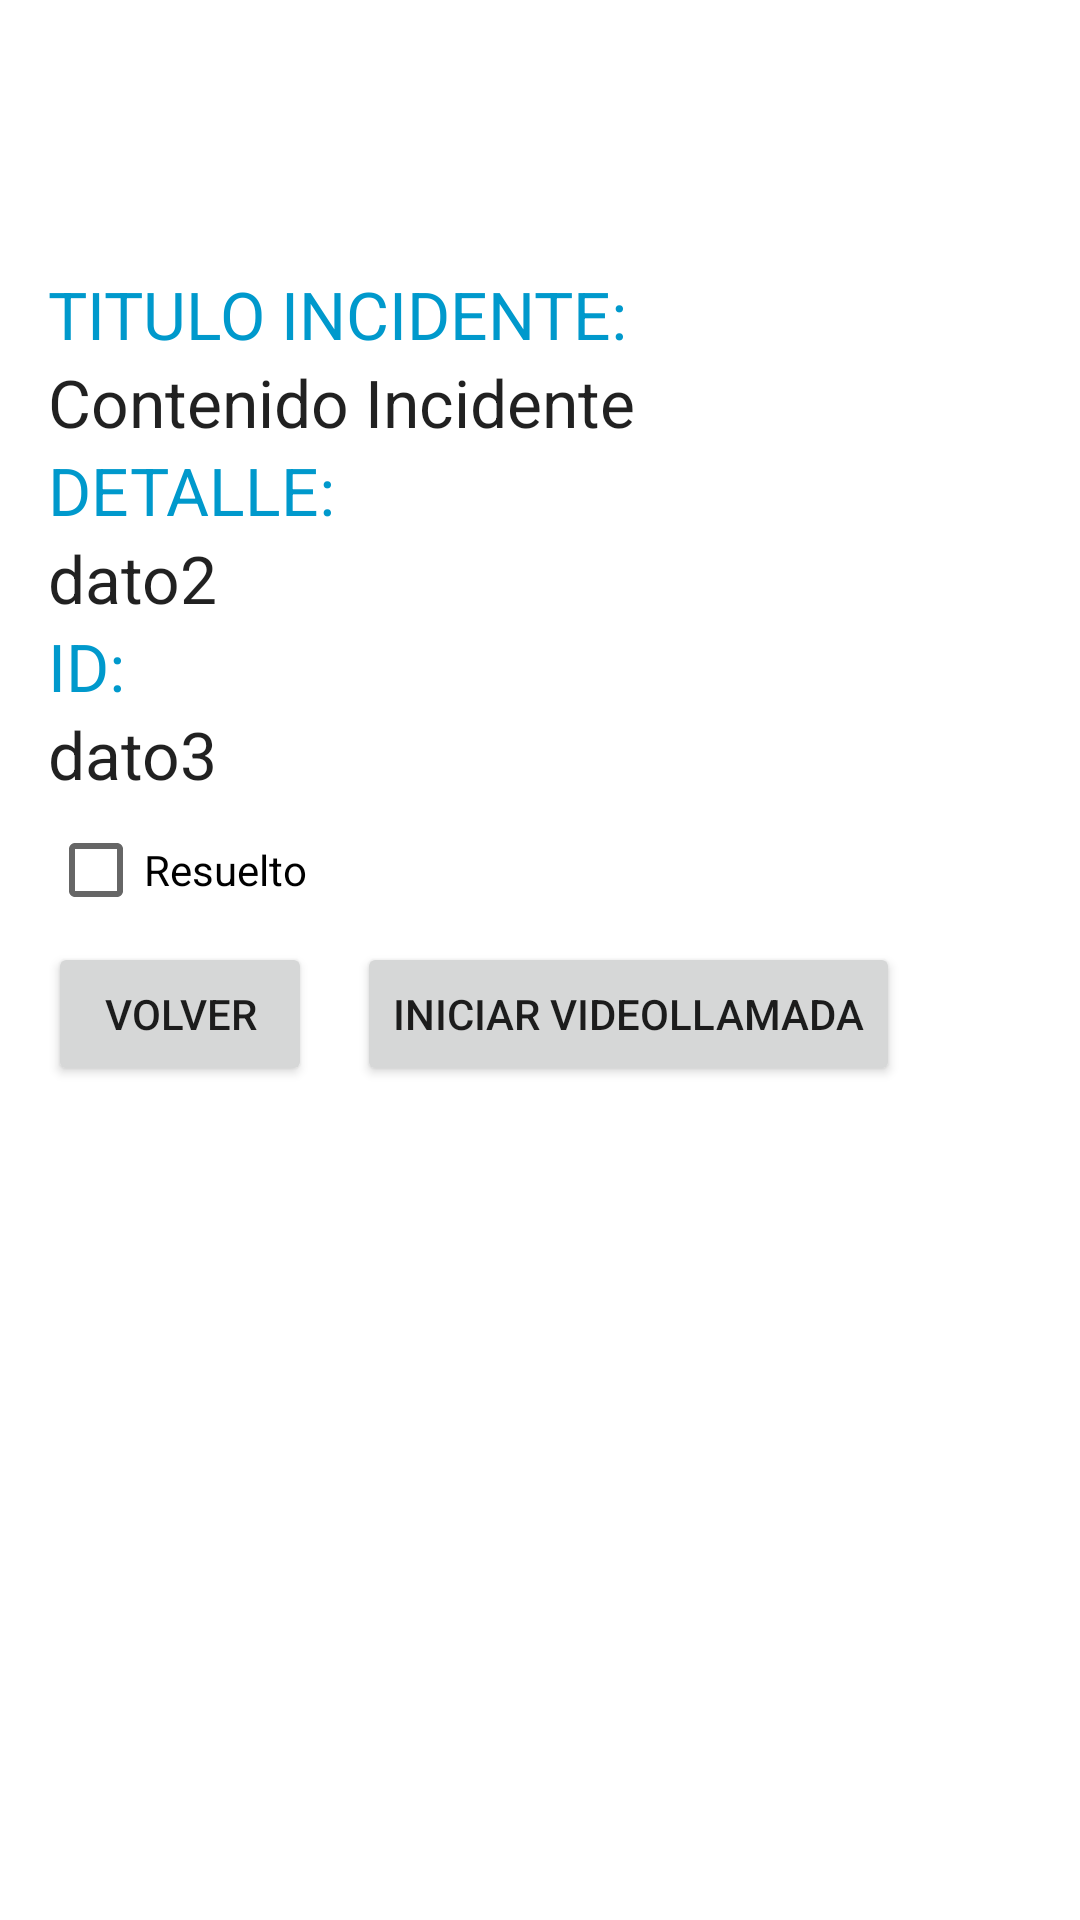

Reconstruct the res/layout file that produces this screen, plus the resources it refers to.
<!-- AndroidManifest.xml: application theme Theme.MyApplication -->
<!-- res/layout/descrip_incidentes_resolutor.xml -->
<?xml version="1.0" encoding="utf-8"?>
<androidx.constraintlayout.widget.ConstraintLayout xmlns:android="http://schemas.android.com/apk/res/android"
    xmlns:app="http://schemas.android.com/apk/res-auto"
    xmlns:tools="http://schemas.android.com/tools"
    android:id="@+id/frameDescripResolutor"
    android:layout_width="match_parent"
    android:layout_height="match_parent"
    tools:context=".fragments.DescripIncidentesResolutor">

    <LinearLayout
        android:id="@+id/linearLayout2"
        android:layout_width="0dp"
        android:layout_height="wrap_content"
        android:layout_marginStart="16dp"
        android:layout_marginTop="90dp"
        android:layout_marginEnd="16dp"
        android:orientation="vertical"
        app:layout_constraintEnd_toEndOf="parent"
        app:layout_constraintStart_toStartOf="parent"
        app:layout_constraintTop_toTopOf="parent">


        <TextView
            android:id="@+id/textView7"
            android:layout_width="wrap_content"
            android:layout_height="wrap_content"
            android:text="TITULO INCIDENTE:"
            android:textAppearance="@style/TextAppearance.AppCompat.Large"
            android:textColor="@android:color/holo_blue_dark"
            app:layout_constraintBottom_toTopOf="@+id/textIncidente"
            app:layout_constraintEnd_toEndOf="parent"
            app:layout_constraintHorizontal_bias="0.497"
            app:layout_constraintStart_toStartOf="parent"
            app:layout_constraintTop_toTopOf="parent"
            app:layout_constraintVertical_bias="0.931" />


        <TextView
            android:id="@+id/textIncidente"
            android:layout_width="wrap_content"
            android:layout_height="wrap_content"
            android:text="Contenido Incidente"
            android:textAppearance="@style/TextAppearance.AppCompat.Large"
            app:layout_constraintBottom_toBottomOf="parent"
            app:layout_constraintEnd_toEndOf="parent"
            app:layout_constraintHorizontal_bias="0.497"
            app:layout_constraintStart_toStartOf="parent"
            app:layout_constraintTop_toTopOf="parent"
            app:layout_constraintVertical_bias="0.269" />

        <TextView
            android:id="@+id/textView9"
            android:layout_width="wrap_content"
            android:layout_height="wrap_content"
            android:text="DETALLE:"
            android:textAppearance="@style/TextAppearance.AppCompat.Large"
            android:textColor="@android:color/holo_blue_dark"
            app:layout_constraintBottom_toTopOf="@+id/textIncidente2"
            app:layout_constraintEnd_toEndOf="parent"
            app:layout_constraintStart_toStartOf="parent"
            app:layout_constraintTop_toBottomOf="@+id/textIncidente" />

        <TextView
            android:id="@+id/textIncidente2"
            android:layout_width="wrap_content"
            android:layout_height="wrap_content"
            android:text="dato2"
            android:textAppearance="@style/TextAppearance.AppCompat.Large"
            app:layout_constraintBottom_toTopOf="@+id/checkBox"
            app:layout_constraintEnd_toEndOf="parent"
            app:layout_constraintHorizontal_bias="0.498"
            app:layout_constraintStart_toStartOf="parent"
            app:layout_constraintTop_toBottomOf="@+id/textIncidente"
            app:layout_constraintVertical_bias="0.288" />

        <TextView
            android:id="@+id/textView10"
            android:layout_width="wrap_content"
            android:layout_height="wrap_content"
            android:text="ID:"
            android:textAppearance="@style/TextAppearance.AppCompat.Large"
            android:textColor="@android:color/holo_blue_dark"
            app:layout_constraintBottom_toTopOf="@+id/textIncidente3"
            app:layout_constraintEnd_toEndOf="parent"
            app:layout_constraintStart_toStartOf="parent"
            app:layout_constraintTop_toBottomOf="@+id/textIncidente2" />

        <TextView
            android:id="@+id/textIncidente3"
            android:layout_width="wrap_content"
            android:layout_height="wrap_content"
            android:text="dato3"
            android:textAppearance="@style/TextAppearance.AppCompat.Large"
            app:layout_constraintBottom_toTopOf="@+id/checkBox"
            app:layout_constraintEnd_toEndOf="parent"
            app:layout_constraintHorizontal_bias="0.498"
            app:layout_constraintStart_toStartOf="parent"
            app:layout_constraintTop_toTopOf="@+id/textIncidente2"
            app:layout_constraintVertical_bias="0.689" />

        <CheckBox
            android:id="@+id/checkBox"
            android:layout_width="wrap_content"
            android:layout_height="wrap_content"
            android:text="Resuelto"
            app:layout_constraintBottom_toBottomOf="parent"
            app:layout_constraintEnd_toEndOf="parent"
            app:layout_constraintHorizontal_bias="0.492"
            app:layout_constraintStart_toStartOf="parent"
            app:layout_constraintTop_toTopOf="parent"
            app:layout_constraintVertical_bias="0.635" />



        <LinearLayout
            android:layout_width="match_parent"
            android:layout_height="match_parent"
            android:orientation="horizontal">

            <Button
                android:id="@+id/buttonGoToHome"
                android:layout_width="wrap_content"
                android:layout_height="wrap_content"
                android:text="Volver"
                app:layout_constraintBottom_toBottomOf="parent"
                app:layout_constraintEnd_toEndOf="parent"
                app:layout_constraintHorizontal_bias="0.498"
                app:layout_constraintStart_toStartOf="parent"
                app:layout_constraintTop_toTopOf="parent"
                app:layout_constraintVertical_bias="0.784" />

            <Space
                android:layout_width="15dp"
                android:layout_height="10dp"
                tools:layout_editor_absoluteX="-166dp"
                tools:layout_editor_absoluteY="311dp" />

            <Button
                android:id="@+id/buttonVideoCall"
                android:layout_width="wrap_content"
                android:layout_height="wrap_content"
                android:text="Iniciar videollamada"
                app:icon="@drawable/fui_ic_phone_white_24dp"
                app:layout_constraintBottom_toBottomOf="parent"
                app:layout_constraintEnd_toEndOf="parent"
                app:layout_constraintHorizontal_bias="0.498"
                app:layout_constraintStart_toStartOf="parent"
                app:layout_constraintTop_toTopOf="parent"
                app:layout_constraintVertical_bias="0.784" />



        </LinearLayout>

    </LinearLayout>

</androidx.constraintlayout.widget.ConstraintLayout>
<!-- resources referenced by this layout -->
<resources>
  <style name="Theme.MyApplication" parent="Theme.MaterialComponents.DayNight.DarkActionBar">
          
          <item name="colorPrimary">@color/colorPrimary</item>
          <item name="colorPrimaryVariant">@color/purple_700</item>
          <item name="colorOnPrimary">@color/white</item>
          
          <item name="colorSecondary">@color/teal_200</item>
          <item name="colorSecondaryVariant">@color/teal_700</item>
          <item name="colorOnSecondary">@color/black</item>
          
          <item name="android:statusBarColor" tools:targetApi="l">?attr/colorPrimaryVariant</item>
          
      </style>
  <color name="colorPrimary">#01579B</color>
  <color name="purple_700">#FF3700B3</color>
  <color name="white">#FFFFFFFF</color>
  <color name="teal_200">#FF03DAC5</color>
  <color name="teal_700">#FF018786</color>
  <color name="black">#FF000000</color>
</resources>
